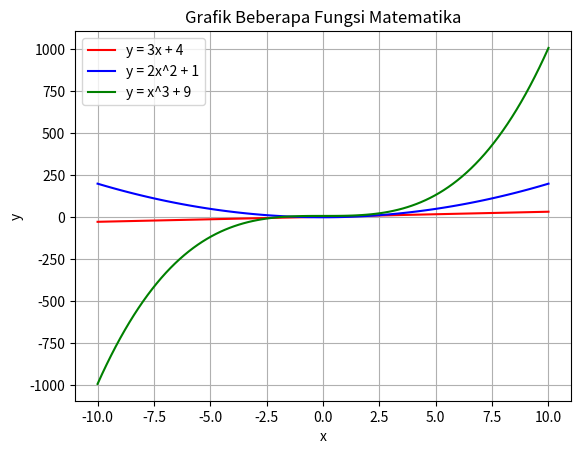

Recreate this plot in Python.
import numpy as np
import matplotlib.pyplot as plt

x = np.linspace(-10, 10, 100)

y1 = 3 * x + 4
y2 = 2 * x**2 + 1
y3 = x**3 + 9

plt.plot(x, y1, color="red", label="y = 3x + 4")
plt.plot(x, y2, color="blue", label="y = 2x^2 + 1")
plt.plot(x, y3, color="green", label="y = x^3 + 9")

plt.xlabel("x")
plt.ylabel("y")
plt.title("Grafik Beberapa Fungsi Matematika")
plt.legend()
plt.grid(True)
plt.show()
